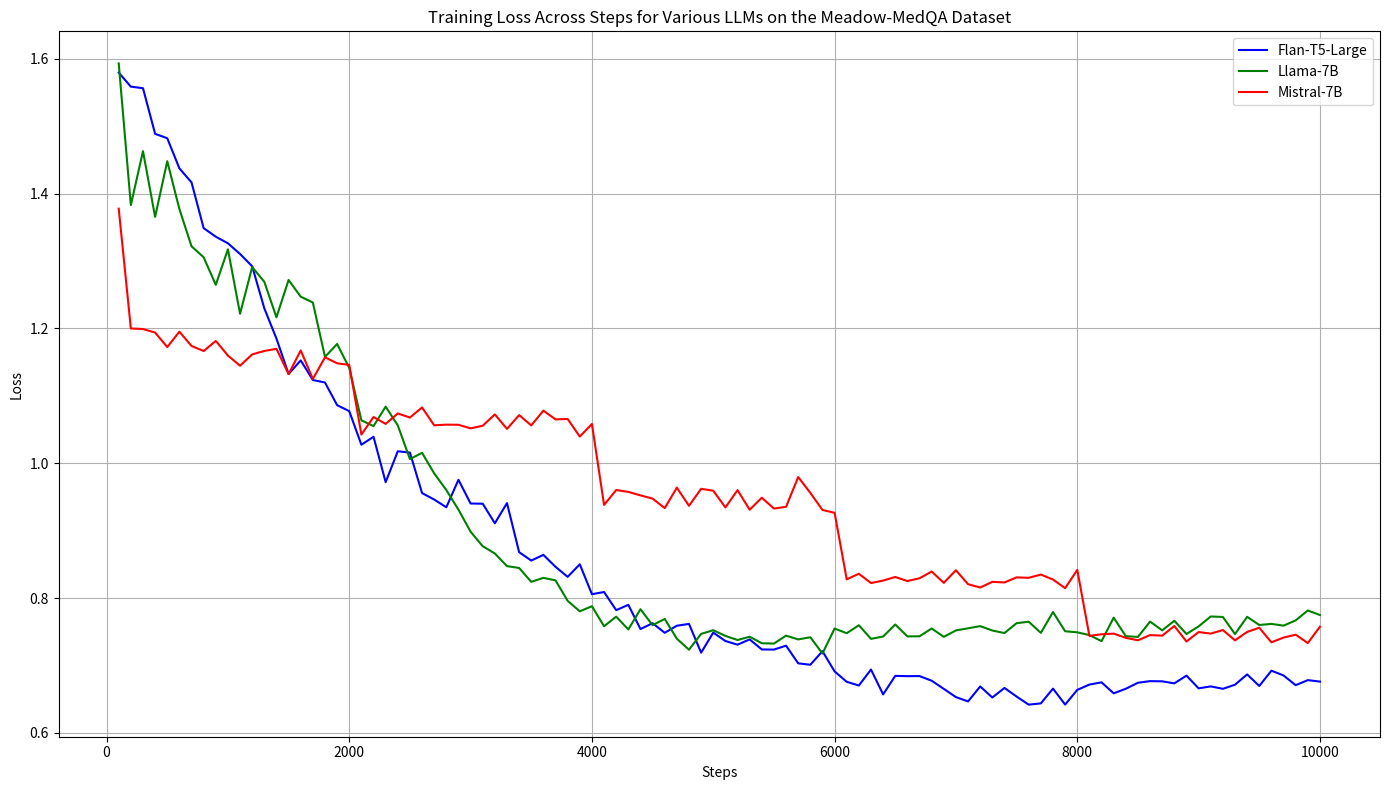

This chart was generated by the following Python code:
import matplotlib.pyplot as plt
import pandas as pd

# Data for Flan-T5-Large
flan_t5_large_data = {
    'step': [
        100, 200, 300, 400, 500, 600, 700, 800, 900, 1000, 1100, 1200, 1300, 1400, 1500, 1600,
        1700, 1800, 1900, 2000, 2100, 2200, 2300, 2400, 2500, 2600, 2700, 2800, 2900, 3000,
        3100, 3200, 3300, 3400, 3500, 3600, 3700, 3800, 3900, 4000, 4100, 4200, 4300, 4400,
        4500, 4600, 4700, 4800, 4900, 5000, 5100, 5200, 5300, 5400, 5500, 5600, 5700, 5800,
        5900, 6000, 6100, 6200, 6300, 6400, 6500, 6600, 6700, 6800, 6900, 7000, 7100, 7200,
        7300, 7400, 7500, 7600, 7700, 7800, 7900, 8000, 8100, 8200, 8300, 8400, 8500, 8600,
        8700, 8800, 8900, 9000, 9100, 9200, 9300, 9400, 9500, 9600, 9700, 9800, 9900, 10000
    ],
    'loss': [
        1.5796, 1.5587, 1.5564, 1.4887, 1.4822, 1.4375, 1.4167, 1.3488, 1.3361, 1.3263, 1.3105,
        1.2922, 1.2298, 1.1850, 1.1324, 1.1526, 1.1235, 1.1198, 1.0862, 1.0773, 1.0275, 1.0393,
        0.9720, 1.0178, 1.0158, 0.9558, 0.9462, 0.9347, 0.9755, 0.9403, 0.9400, 0.9110, 0.9409,
        0.8681, 0.8557, 0.8641, 0.8464, 0.8315, 0.8501, 0.8058, 0.8090, 0.7821, 0.7900, 0.7541,
        0.7627, 0.7485, 0.7590, 0.7617, 0.7190, 0.7488, 0.7363, 0.7309, 0.7387, 0.7238, 0.7236,
        0.7294, 0.7032, 0.7011, 0.7212, 0.6912, 0.6758, 0.6703, 0.6940, 0.6571, 0.6846, 0.6842,
        0.6843, 0.6774, 0.6653, 0.6531, 0.6467, 0.6689, 0.6525, 0.6667, 0.6539, 0.6419, 0.6438,
        0.6657, 0.6420, 0.6638, 0.6717, 0.6750, 0.6587, 0.6655, 0.6744, 0.6768, 0.6765, 0.6735,
        0.6850, 0.6661, 0.6690, 0.6654, 0.6715, 0.6868, 0.6696, 0.6923, 0.6852, 0.6708, 0.6783,
        0.6761
    ]
}

# Data for Llama-7B
llama_7b_data = {
    'step': [
        100, 200, 300, 400, 500, 600, 700, 800, 900, 1000, 1100, 1200, 1300, 1400, 1500, 1600,
        1700, 1800, 1900, 2000, 2100, 2200, 2300, 2400, 2500, 2600, 2700, 2800, 2900, 3000,
        3100, 3200, 3300, 3400, 3500, 3600, 3700, 3800, 3900, 4000, 4100, 4200, 4300, 4400,
        4500, 4600, 4700, 4800, 4900, 5000, 5100, 5200, 5300, 5400, 5500, 5600, 5700, 5800,
        5900, 6000, 6100, 6200, 6300, 6400, 6500, 6600, 6700, 6800, 6900, 7000, 7100, 7200,
        7300, 7400, 7500, 7600, 7700, 7800, 7900, 8000, 8100, 8200, 8300, 8400, 8500, 8600,
        8700, 8800, 8900, 9000, 9100, 9200, 9300, 9400, 9500, 9600, 9700, 9800, 9900, 10000
    ],
    'loss': [
        1.5932, 1.3830, 1.4630, 1.3655, 1.4481, 1.3772, 1.3219, 1.3056, 1.2647, 1.3174, 1.2218,
        1.2910, 1.2692, 1.2165, 1.2719, 1.2471, 1.2385, 1.1578, 1.1770, 1.1415, 1.0637, 1.0551,
        1.0840, 1.0562, 1.0062, 1.0155, 0.9850, 0.9603, 0.9312, 0.8985, 0.8769, 0.8662, 0.8474,
        0.8447, 0.8241, 0.8300, 0.8263, 0.7959, 0.7804, 0.7879, 0.7582, 0.7725, 0.7534, 0.7835,
        0.7598, 0.7691, 0.7397, 0.7234, 0.7469, 0.7523, 0.7439, 0.7378, 0.7427, 0.7330, 0.7325,
        0.7443, 0.7387, 0.7419, 0.7178, 0.7548, 0.7479, 0.7597, 0.7395, 0.7430, 0.7608, 0.7432,
        0.7433, 0.7549, 0.7425, 0.7520, 0.7552, 0.7584, 0.7519, 0.7481, 0.7628, 0.7649, 0.7484,
        0.7793, 0.7508, 0.7492, 0.7451, 0.7361, 0.7710, 0.7435, 0.7424, 0.7651, 0.7521, 0.7664,
        0.7467, 0.7580, 0.7727, 0.7720, 0.7466, 0.7722, 0.7601, 0.7617, 0.7591, 0.7669, 0.7816,
        0.7749
    ]
}

# Data for Mistral-7B
mistral_7b_data = {
    'step': [
        100, 200, 300, 400, 500, 600, 700, 800, 900, 1000, 1100, 1200, 1300, 1400, 1500, 1600,
        1700, 1800, 1900, 2000, 2100, 2200, 2300, 2400, 2500, 2600, 2700, 2800, 2900, 3000,
        3100, 3200, 3300, 3400, 3500, 3600, 3700, 3800, 3900, 4000, 4100, 4200, 4300, 4400,
        4500, 4600, 4700, 4800, 4900, 5000, 5100, 5200, 5300, 5400, 5500, 5600, 5700, 5800,
        5900, 6000, 6100, 6200, 6300, 6400, 6500, 6600, 6700, 6800, 6900, 7000, 7100, 7200,
        7300, 7400, 7500, 7600, 7700, 7800, 7900, 8000, 8100, 8200, 8300, 8400, 8500, 8600,
        8700, 8800, 8900, 9000, 9100, 9200, 9300, 9400, 9500, 9600, 9700, 9800, 9900, 10000
    ],
    'loss': [
        1.3777, 1.2000, 1.1991, 1.1939, 1.1724, 1.1952, 1.1740, 1.1665, 1.1815, 1.1598, 1.1447,
        1.1615, 1.1666, 1.1698, 1.1323, 1.1674, 1.1250, 1.1572, 1.1483, 1.1459, 1.0426, 1.0686,
        1.0584, 1.0739, 1.0678, 1.0828, 1.0563, 1.0573, 1.0571, 1.0518, 1.0557, 1.0725, 1.0510,
        1.0714, 1.0562, 1.0781, 1.0651, 1.0657, 1.0396, 1.0583, 0.9382, 0.9603, 0.9575, 0.9524,
        0.9476, 0.9335, 0.9638, 0.9369, 0.9621, 0.9593, 0.9345, 0.9601, 0.9311, 0.9489, 0.9328,
        0.9354, 0.9795, 0.9561, 0.9307, 0.9265, 0.8278, 0.8361, 0.8223, 0.8260, 0.8313, 0.8253,
        0.8294, 0.8394, 0.8226, 0.8413, 0.8206, 0.8157, 0.8241, 0.8232, 0.8307, 0.8301, 0.8349,
        0.8275, 0.8147, 0.8418, 0.7439, 0.7463, 0.7473, 0.7410, 0.7374, 0.7451, 0.7443, 0.7586,
        0.7356, 0.7496, 0.7473, 0.7526, 0.7373, 0.7498, 0.7560, 0.7344, 0.7414, 0.7457, 0.7333,
        0.7575
    ]
}

# Convert to DataFrames
df_flan_t5_large = pd.DataFrame(flan_t5_large_data)
df_llama_7b = pd.DataFrame(llama_7b_data)
df_mistral_7b = pd.DataFrame(mistral_7b_data)

# Plotting
plt.figure(figsize=(14, 8))

plt.plot(df_flan_t5_large['step'], df_flan_t5_large['loss'], label='Flan-T5-Large', color='blue')
plt.plot(df_llama_7b['step'], df_llama_7b['loss'], label='Llama-7B', color='green')
plt.plot(df_mistral_7b['step'], df_mistral_7b['loss'], label='Mistral-7B', color='red')

plt.xlabel('Steps')
plt.ylabel('Loss')
plt.title('Training Loss Across Steps for Various LLMs on the Meadow-MedQA Dataset')
plt.legend()
plt.grid(True)
plt.tight_layout()

# Show plot
plt.show()
